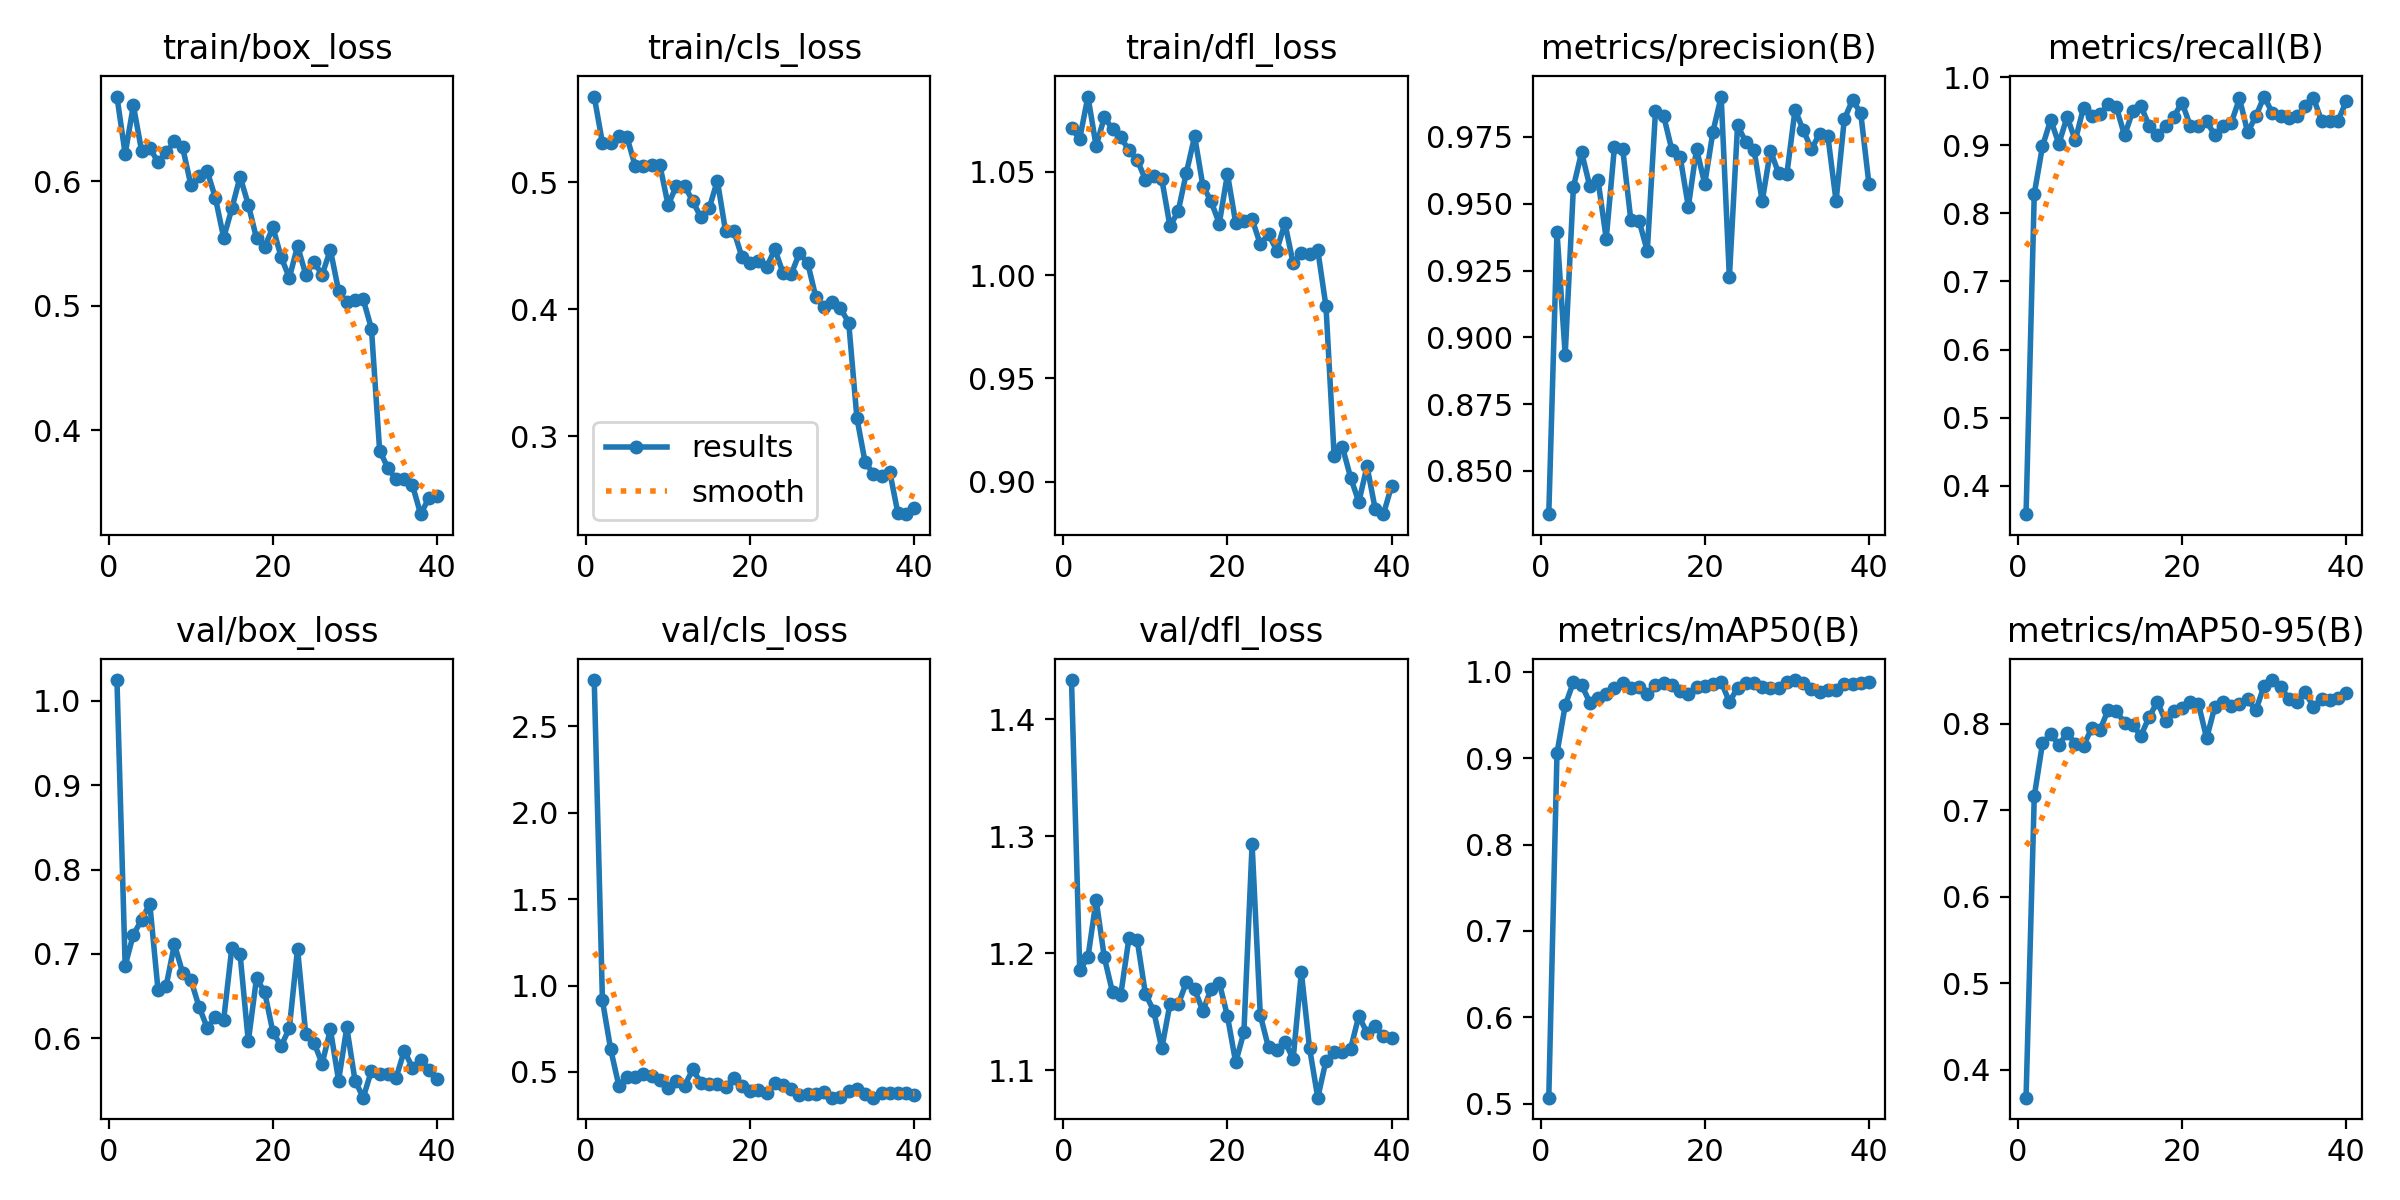

Values plotted in this chart, from the file beside it:
epoch, time, train/box_loss, train/cls_loss, train/dfl_loss, metrics/precision(B), metrics/recall(B), metrics/mAP50(B), metrics/mAP50-95(B), val/box_loss, val/cls_loss, val/dfl_loss, lr/pg0, lr/pg1, lr/pg2
1, 19.44, 0.6681, 0.5672, 1.071, 0.8338, 0.3584, 0.5068, 0.3677, 1.025, 2.767, 1.434, 0.00015, 0.00015, 0.07015
2, 27.48, 0.622, 0.5307, 1.066, 0.9395, 0.8286, 0.9057, 0.7161, 0.686, 0.9136, 1.186, 0.0002975, 0.0002975, 0.0393
3, 37.33, 0.661, 0.5303, 1.086, 0.8934, 0.8983, 0.9612, 0.7773, 0.7229, 0.6322, 1.196, 0.0004372, 0.0004372, 0.008437
4, 45.97, 0.6246, 0.5361, 1.063, 0.9563, 0.9373, 0.9882, 0.7886, 0.7401, 0.4201, 1.245, 0.0004629, 0.0004629, 0.0004629
5, 55.98, 0.6269, 0.5351, 1.076, 0.9693, 0.9021, 0.9849, 0.7752, 0.7595, 0.4734, 1.196, 0.0004505, 0.0004505, 0.0004505
6, 66.91, 0.6155, 0.5124, 1.071, 0.9565, 0.9417, 0.9644, 0.7895, 0.6575, 0.4711, 1.167, 0.0004381, 0.0004381, 0.0004381
7, 76.8, 0.6232, 0.5124, 1.067, 0.9588, 0.9071, 0.9697, 0.7772, 0.6623, 0.4906, 1.164, 0.0004258, 0.0004258, 0.0004258
8, 86.16, 0.6321, 0.5136, 1.061, 0.9369, 0.9552, 0.9745, 0.7747, 0.7113, 0.4785, 1.213, 0.0004134, 0.0004134, 0.0004134
9, 96.38, 0.6273, 0.5132, 1.056, 0.9713, 0.9429, 0.9817, 0.795, 0.6777, 0.4544, 1.211, 0.000401, 0.000401, 0.000401
10, 107.3, 0.5972, 0.4819, 1.046, 0.9707, 0.9452, 0.9875, 0.7928, 0.6693, 0.4055, 1.165, 0.0003886, 0.0003886, 0.0003886
11, 116.2, 0.6041, 0.4969, 1.048, 0.9438, 0.96, 0.9808, 0.8161, 0.6372, 0.4452, 1.151, 0.0003763, 0.0003763, 0.0003763
12, 125.2, 0.6081, 0.4972, 1.046, 0.9436, 0.9564, 0.9822, 0.8146, 0.6123, 0.4195, 1.119, 0.0003639, 0.0003639, 0.0003639
13, 135.5, 0.5865, 0.485, 1.024, 0.9323, 0.9143, 0.9745, 0.8013, 0.6248, 0.5144, 1.157, 0.0003515, 0.0003515, 0.0003515
14, 145.9, 0.5547, 0.4722, 1.031, 0.9846, 0.95, 0.9845, 0.7981, 0.6219, 0.4379, 1.156, 0.0003391, 0.0003391, 0.0003391
15, 155.4, 0.5783, 0.4794, 1.05, 0.9828, 0.9571, 0.9876, 0.7865, 0.7074, 0.432, 1.175, 0.0003268, 0.0003268, 0.0003268
16, 170.8, 0.6038, 0.5011, 1.067, 0.97, 0.9286, 0.9853, 0.808, 0.6996, 0.4301, 1.169, 0.0003144, 0.0003144, 0.0003144
17, 206.1, 0.5814, 0.4613, 1.043, 0.9677, 0.9143, 0.9782, 0.8256, 0.5961, 0.4126, 1.151, 0.000302, 0.000302, 0.000302
18, 233.1, 0.5543, 0.4617, 1.036, 0.9489, 0.9281, 0.974, 0.8029, 0.6711, 0.4639, 1.169, 0.0002896, 0.0002896, 0.0002896
19, 259.1, 0.5475, 0.4409, 1.025, 0.9706, 0.9421, 0.983, 0.8148, 0.6544, 0.4177, 1.175, 0.0002772, 0.0002772, 0.0002772
20, 284.4, 0.563, 0.4362, 1.049, 0.9574, 0.9626, 0.984, 0.8186, 0.6071, 0.389, 1.146, 0.0002649, 0.0002649, 0.0002649
21, 310.1, 0.5392, 0.438, 1.025, 0.977, 0.9286, 0.9859, 0.8257, 0.5907, 0.3971, 1.107, 0.0002525, 0.0002525, 0.0002525
22, 332.4, 0.5225, 0.4329, 1.026, 0.9901, 0.9286, 0.9884, 0.8231, 0.6117, 0.3763, 1.132, 0.0002401, 0.0002401, 0.0002401
23, 361.1, 0.5481, 0.4472, 1.027, 0.9225, 0.9353, 0.9654, 0.7833, 0.7059, 0.4342, 1.293, 0.0002278, 0.0002278, 0.0002278
24, 387.3, 0.5252, 0.4286, 1.015, 0.9794, 0.9143, 0.9812, 0.8199, 0.6047, 0.4226, 1.147, 0.0002154, 0.0002154, 0.0002154
25, 403.6, 0.535, 0.4278, 1.02, 0.9731, 0.9286, 0.9871, 0.825, 0.5948, 0.4022, 1.119, 0.000203, 0.000203, 0.000203
26, 413.9, 0.5252, 0.444, 1.012, 0.9703, 0.9327, 0.9876, 0.8211, 0.5697, 0.3686, 1.117, 0.0001906, 0.0001906, 0.0001906
27, 422.4, 0.5451, 0.4365, 1.025, 0.9509, 0.9687, 0.9827, 0.8235, 0.6105, 0.3702, 1.124, 0.0001782, 0.0001782, 0.0001782
28, 431.8, 0.5121, 0.4094, 1.006, 0.9698, 0.9187, 0.981, 0.8282, 0.5497, 0.3753, 1.11, 0.0001659, 0.0001659, 0.0001659
29, 440.4, 0.503, 0.4014, 1.011, 0.9615, 0.9429, 0.981, 0.8156, 0.6128, 0.3837, 1.184, 0.0001535, 0.0001535, 0.0001535
30, 450.3, 0.5045, 0.4061, 1.01, 0.961, 0.9714, 0.9878, 0.8442, 0.5498, 0.3511, 1.119, 0.0001411, 0.0001411, 0.0001411
31, 460.1, 0.5052, 0.4007, 1.012, 0.9851, 0.9474, 0.9906, 0.8506, 0.5295, 0.3556, 1.076, 0.0001288, 0.0001288, 0.0001288
32, 469.9, 0.4819, 0.3894, 0.9849, 0.9776, 0.9429, 0.9868, 0.8428, 0.5614, 0.3898, 1.108, 0.0001164, 0.0001164, 0.0001164
33, 507.5, 0.3839, 0.3145, 0.9123, 0.9705, 0.9395, 0.98, 0.8293, 0.5573, 0.3999, 1.115, 0.000104, 0.000104, 0.000104
34, 516.5, 0.3699, 0.2797, 0.9169, 0.9762, 0.9429, 0.9763, 0.8247, 0.5575, 0.37, 1.116, 9.1625e-05, 9.1625e-05, 9.1625e-05
35, 527.1, 0.3607, 0.2707, 0.902, 0.9752, 0.9571, 0.9794, 0.8363, 0.5529, 0.3513, 1.118, 7.925e-05, 7.925e-05, 7.925e-05
36, 536.8, 0.3612, 0.2688, 0.8902, 0.951, 0.97, 0.9796, 0.8199, 0.5852, 0.3771, 1.146, 6.6875e-05, 6.6875e-05, 6.6875e-05
37, 546.7, 0.356, 0.2722, 0.9074, 0.9816, 0.9357, 0.9855, 0.8284, 0.565, 0.3788, 1.132, 5.45e-05, 5.45e-05, 5.45e-05
38, 556.5, 0.3327, 0.2394, 0.8868, 0.9888, 0.9357, 0.9862, 0.8276, 0.5744, 0.3807, 1.137, 4.2125e-05, 4.2125e-05, 4.2125e-05
39, 566, 0.3458, 0.2388, 0.8843, 0.984, 0.9357, 0.9872, 0.8304, 0.5626, 0.3771, 1.129, 2.975e-05, 2.975e-05, 2.975e-05
40, 575.7, 0.3476, 0.2438, 0.8981, 0.9575, 0.9643, 0.9879, 0.8358, 0.5519, 0.3676, 1.127, 1.7375e-05, 1.7375e-05, 1.7375e-05
